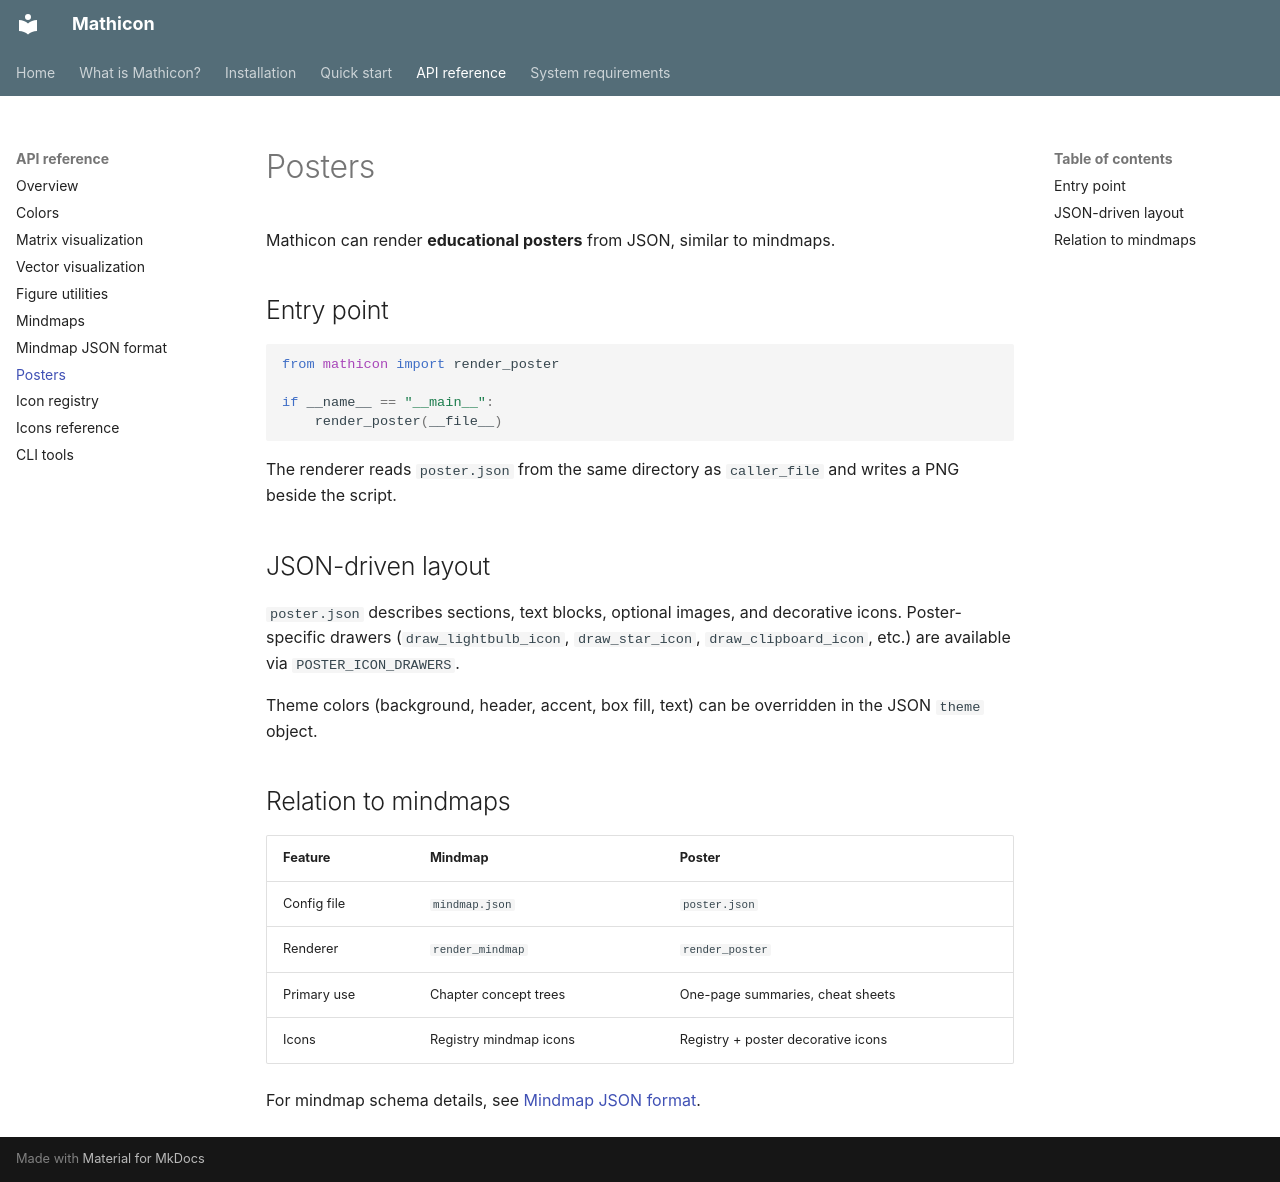

repository: xuanxinjushi/mathicon-docs · page: posters/index.html · generator: mkdocs

# Posters

Mathicon can render **educational posters** from JSON, similar to mindmaps.

## Entry point

```python
from mathicon import render_poster

if __name__ == "__main__":
    render_poster(__file__)
```

The renderer reads `poster.json` from the same directory as `caller_file` and writes a PNG beside the script.

## JSON-driven layout

`poster.json` describes sections, text blocks, optional images, and decorative icons. Poster-specific drawers (`draw_lightbulb_icon`, `draw_star_icon`, `draw_clipboard_icon`, etc.) are available via `POSTER_ICON_DRAWERS`.

Theme colors (background, header, accent, box fill, text) can be overridden in the JSON `theme` object.

## Relation to mindmaps

| Feature | Mindmap | Poster |
|---------|---------|--------|
| Config file | `mindmap.json` | `poster.json` |
| Renderer | `render_mindmap` | `render_poster` |
| Primary use | Chapter concept trees | One-page summaries, cheat sheets |
| Icons | Registry mindmap icons | Registry + poster decorative icons |

For mindmap schema details, see [Mindmap JSON format](mindmap-json-format.md).
